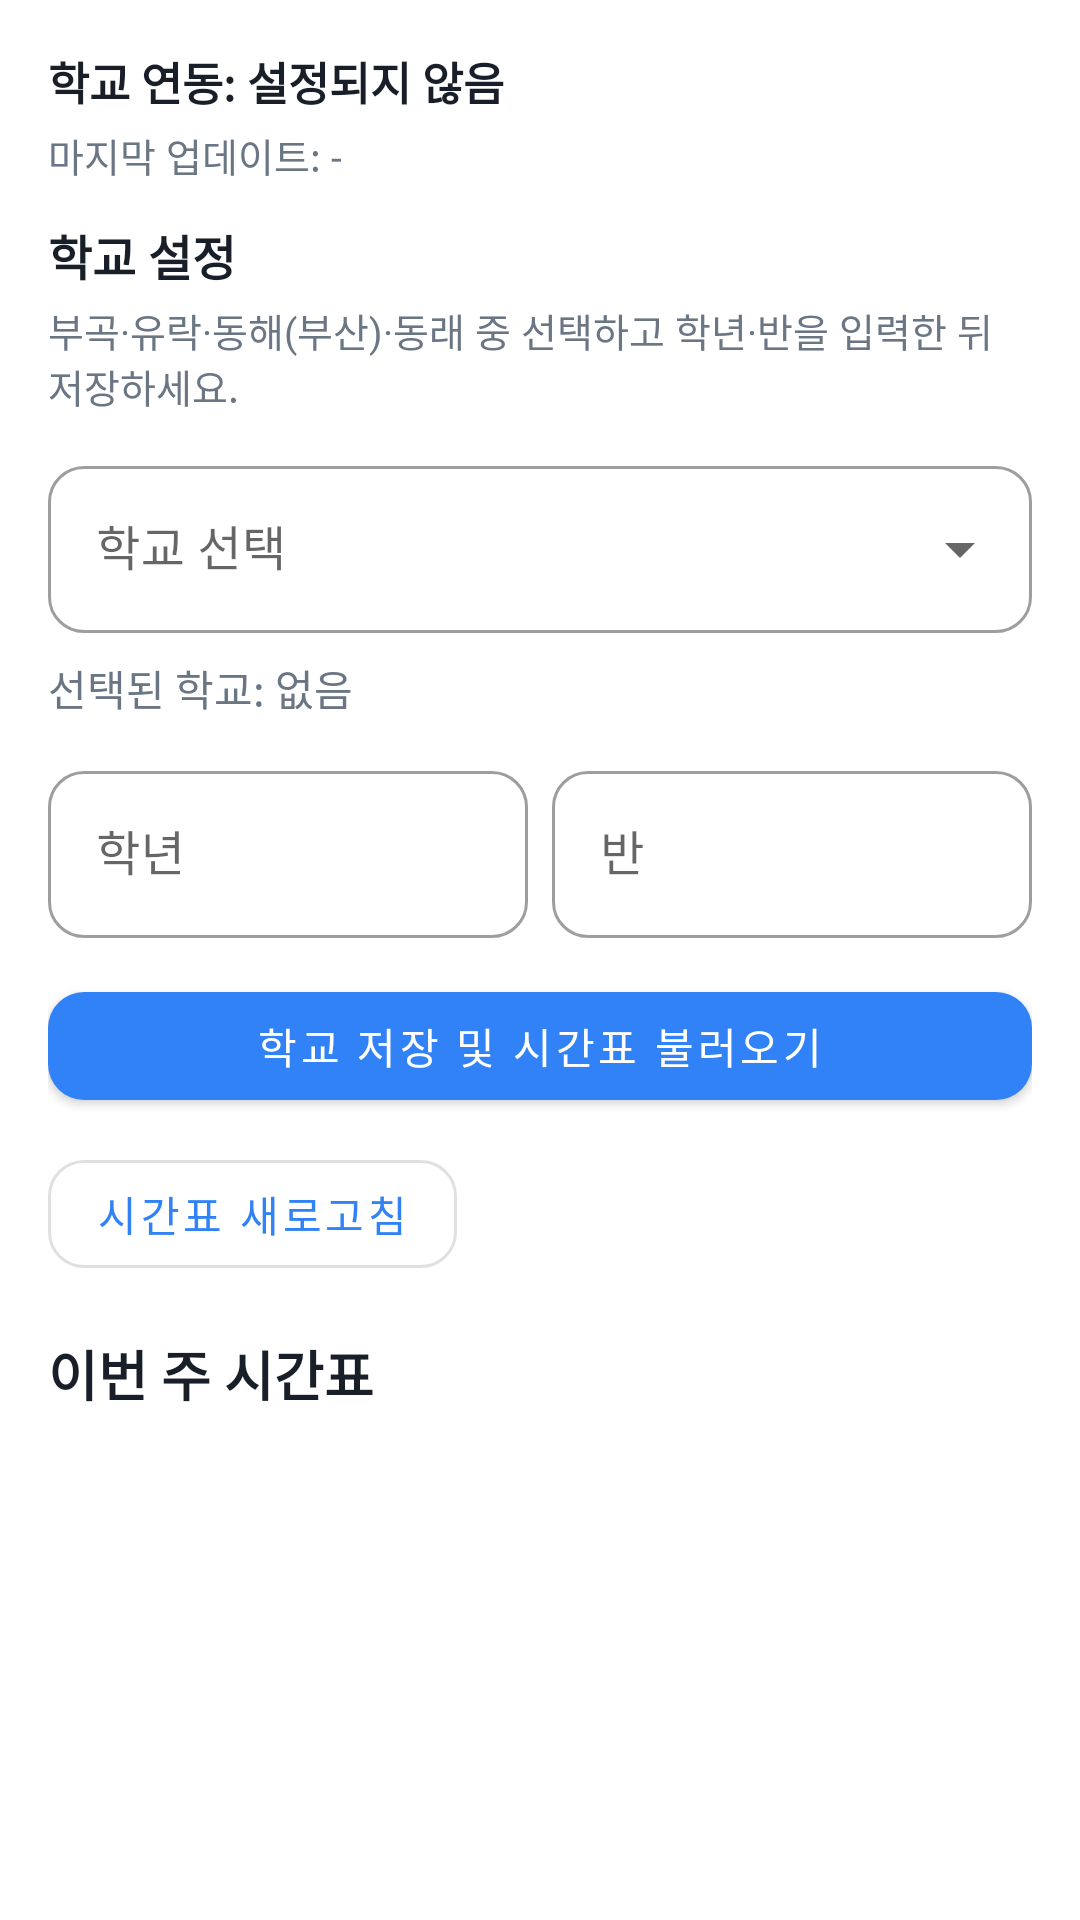

This screen was rendered from an Android layout file. Write that file and the resources it references.
<!-- AndroidManifest.xml: application theme Theme.AiSmartScheduleAssistant -->
<!-- res/layout/fragment_schedule.xml -->
<?xml version="1.0" encoding="utf-8"?>
<ScrollView xmlns:android="http://schemas.android.com/apk/res/android"
    xmlns:app="http://schemas.android.com/apk/res-auto"
    android:layout_width="match_parent"
    android:layout_height="match_parent"
    android:background="@color/white"
    android:fillViewport="true">

    <LinearLayout
        android:layout_width="match_parent"
        android:layout_height="wrap_content"
        android:orientation="vertical"
        android:padding="16dp">

        <TextView
            android:id="@+id/tvSchoolInfo"
            android:layout_width="match_parent"
            android:layout_height="wrap_content"
            android:text="학교 연동: 설정되지 않음"
            android:textColor="@color/text_primary"
            android:textSize="15sp"
            android:textStyle="bold" />

        <TextView
            android:id="@+id/tvSyncStatus"
            android:layout_width="match_parent"
            android:layout_height="wrap_content"
            android:layout_marginTop="4dp"
            android:text="마지막 업데이트: -"
            android:textColor="@color/text_secondary"
            android:textSize="13sp" />

        <LinearLayout
            android:id="@+id/schoolSetupPanel"
            android:layout_width="match_parent"
            android:layout_height="wrap_content"
            android:layout_marginTop="12dp"
            android:background="@android:color/transparent"
            android:orientation="vertical">

            <TextView
                android:layout_width="match_parent"
                android:layout_height="wrap_content"
                android:text="학교 설정"
                android:textColor="@color/text_primary"
                android:textSize="16sp"
                android:textStyle="bold" />

            <TextView
                android:layout_width="match_parent"
                android:layout_height="wrap_content"
                android:layout_marginTop="4dp"
                android:text="부곡·유락·동해(부산)·동래 중 선택하고 학년·반을 입력한 뒤 저장하세요."
                android:textColor="@color/text_secondary"
                android:textSize="13sp" />

            <com.google.android.material.textfield.TextInputLayout
                android:id="@+id/tilSchoolSelect"
                style="@style/Widget.MaterialComponents.TextInputLayout.OutlinedBox.ExposedDropdownMenu"
                android:layout_width="match_parent"
                android:layout_height="wrap_content"
                android:layout_marginTop="12dp"
                android:hint="@string/school_select_hint"
                app:boxCornerRadiusBottomEnd="12dp"
                app:boxCornerRadiusBottomStart="12dp"
                app:boxCornerRadiusTopEnd="12dp"
                app:boxCornerRadiusTopStart="12dp">

                <AutoCompleteTextView
                    android:id="@+id/actvSchoolSelect"
                    android:layout_width="match_parent"
                    android:layout_height="wrap_content"
                    android:inputType="none" />
            </com.google.android.material.textfield.TextInputLayout>

            <TextView
                android:id="@+id/tvSelectedSchool"
                android:layout_width="match_parent"
                android:layout_height="wrap_content"
                android:layout_marginTop="8dp"
                android:text="선택된 학교: 없음"
                android:textColor="@color/text_secondary"
                android:textSize="14sp" />

            <TextView
                android:id="@+id/tvSchoolSearchStatus"
                android:layout_width="match_parent"
                android:layout_height="wrap_content"
                android:layout_marginTop="4dp"
                android:text="목록에서 학교를 선택하세요."
                android:textColor="@color/text_secondary"
                android:textSize="13sp"
                android:visibility="gone" />

            <LinearLayout
                android:layout_width="match_parent"
                android:layout_height="wrap_content"
                android:layout_marginTop="12dp"
                android:orientation="horizontal">

                <com.google.android.material.textfield.TextInputLayout
                    android:id="@+id/tilGrade"
                    style="@style/Widget.MaterialComponents.TextInputLayout.OutlinedBox"
                    android:layout_width="0dp"
                    android:layout_height="wrap_content"
                    android:layout_marginEnd="8dp"
                    android:layout_weight="1"
                    android:hint="학년"
                    app:boxCornerRadiusBottomEnd="12dp"
                    app:boxCornerRadiusBottomStart="12dp"
                    app:boxCornerRadiusTopEnd="12dp"
                    app:boxCornerRadiusTopStart="12dp">

                    <com.google.android.material.textfield.TextInputEditText
                        android:id="@+id/etGrade"
                        android:layout_width="match_parent"
                        android:layout_height="wrap_content"
                        android:inputType="number"
                        android:maxLines="1" />
                </com.google.android.material.textfield.TextInputLayout>

                <com.google.android.material.textfield.TextInputLayout
                    android:id="@+id/tilClassNum"
                    style="@style/Widget.MaterialComponents.TextInputLayout.OutlinedBox"
                    android:layout_width="0dp"
                    android:layout_height="wrap_content"
                    android:layout_weight="1"
                    android:hint="반"
                    app:boxCornerRadiusBottomEnd="12dp"
                    app:boxCornerRadiusBottomStart="12dp"
                    app:boxCornerRadiusTopEnd="12dp"
                    app:boxCornerRadiusTopStart="12dp">

                    <com.google.android.material.textfield.TextInputEditText
                        android:id="@+id/etClassNum"
                        android:layout_width="match_parent"
                        android:layout_height="wrap_content"
                        android:inputType="number"
                        android:maxLines="1" />
                </com.google.android.material.textfield.TextInputLayout>
            </LinearLayout>

            <com.google.android.material.button.MaterialButton
                android:id="@+id/btnSaveSchool"
                android:layout_width="match_parent"
                android:layout_height="wrap_content"
                android:layout_marginTop="12dp"
                android:text="학교 저장 및 시간표 불러오기"
                app:backgroundTint="@color/primary_blue"
                app:cornerRadius="12dp" />
        </LinearLayout>

        <com.google.android.material.button.MaterialButton
            android:id="@+id/btnSyncSchedule"
            style="@style/Widget.MaterialComponents.Button.OutlinedButton"
            android:layout_width="wrap_content"
            android:layout_height="wrap_content"
            android:layout_marginTop="8dp"
            android:text="시간표 새로고침"
            app:cornerRadius="12dp" />

        <ProgressBar
            android:id="@+id/progressSchedule"
            android:layout_width="wrap_content"
            android:layout_height="wrap_content"
            android:layout_gravity="center_horizontal"
            android:layout_marginTop="8dp"
            android:visibility="gone" />

        <TextView
            android:layout_width="wrap_content"
            android:layout_height="wrap_content"
            android:layout_marginTop="16dp"
            android:text="이번 주 시간표"
            android:textColor="@color/text_primary"
            android:textSize="18sp"
            android:textStyle="bold" />

        <GridLayout
            android:id="@+id/scheduleGrid"
            android:layout_width="match_parent"
            android:layout_height="wrap_content"
            android:layout_marginTop="12dp"
            android:alignmentMode="alignBounds"
            android:columnCount="6"
            android:rowCount="7"
            android:useDefaultMargins="true" />

    </LinearLayout>
</ScrollView>
<!-- resources referenced by this layout -->
<resources>
  <color name="primary_blue">#3182F6</color>
  <color name="text_primary">#191F28</color>
  <color name="text_secondary">#6B7684</color>
  <color name="white">#FFFFFF</color>
  <string name="school_select_hint">학교 선택</string>
  <style name="Theme.AiSmartScheduleAssistant" parent="Theme.MaterialComponents.Light.NoActionBar">
          <item name="colorPrimary">@color/primary_blue</item>
          <item name="colorPrimaryVariant">@color/primary_blue</item>
          <item name="colorOnPrimary">@color/white</item>
          <item name="android:statusBarColor">@color/white</item>
          <item name="android:windowLightStatusBar">true</item>
          <item name="android:navigationBarColor">@color/white</item>
      </style>
</resources>
